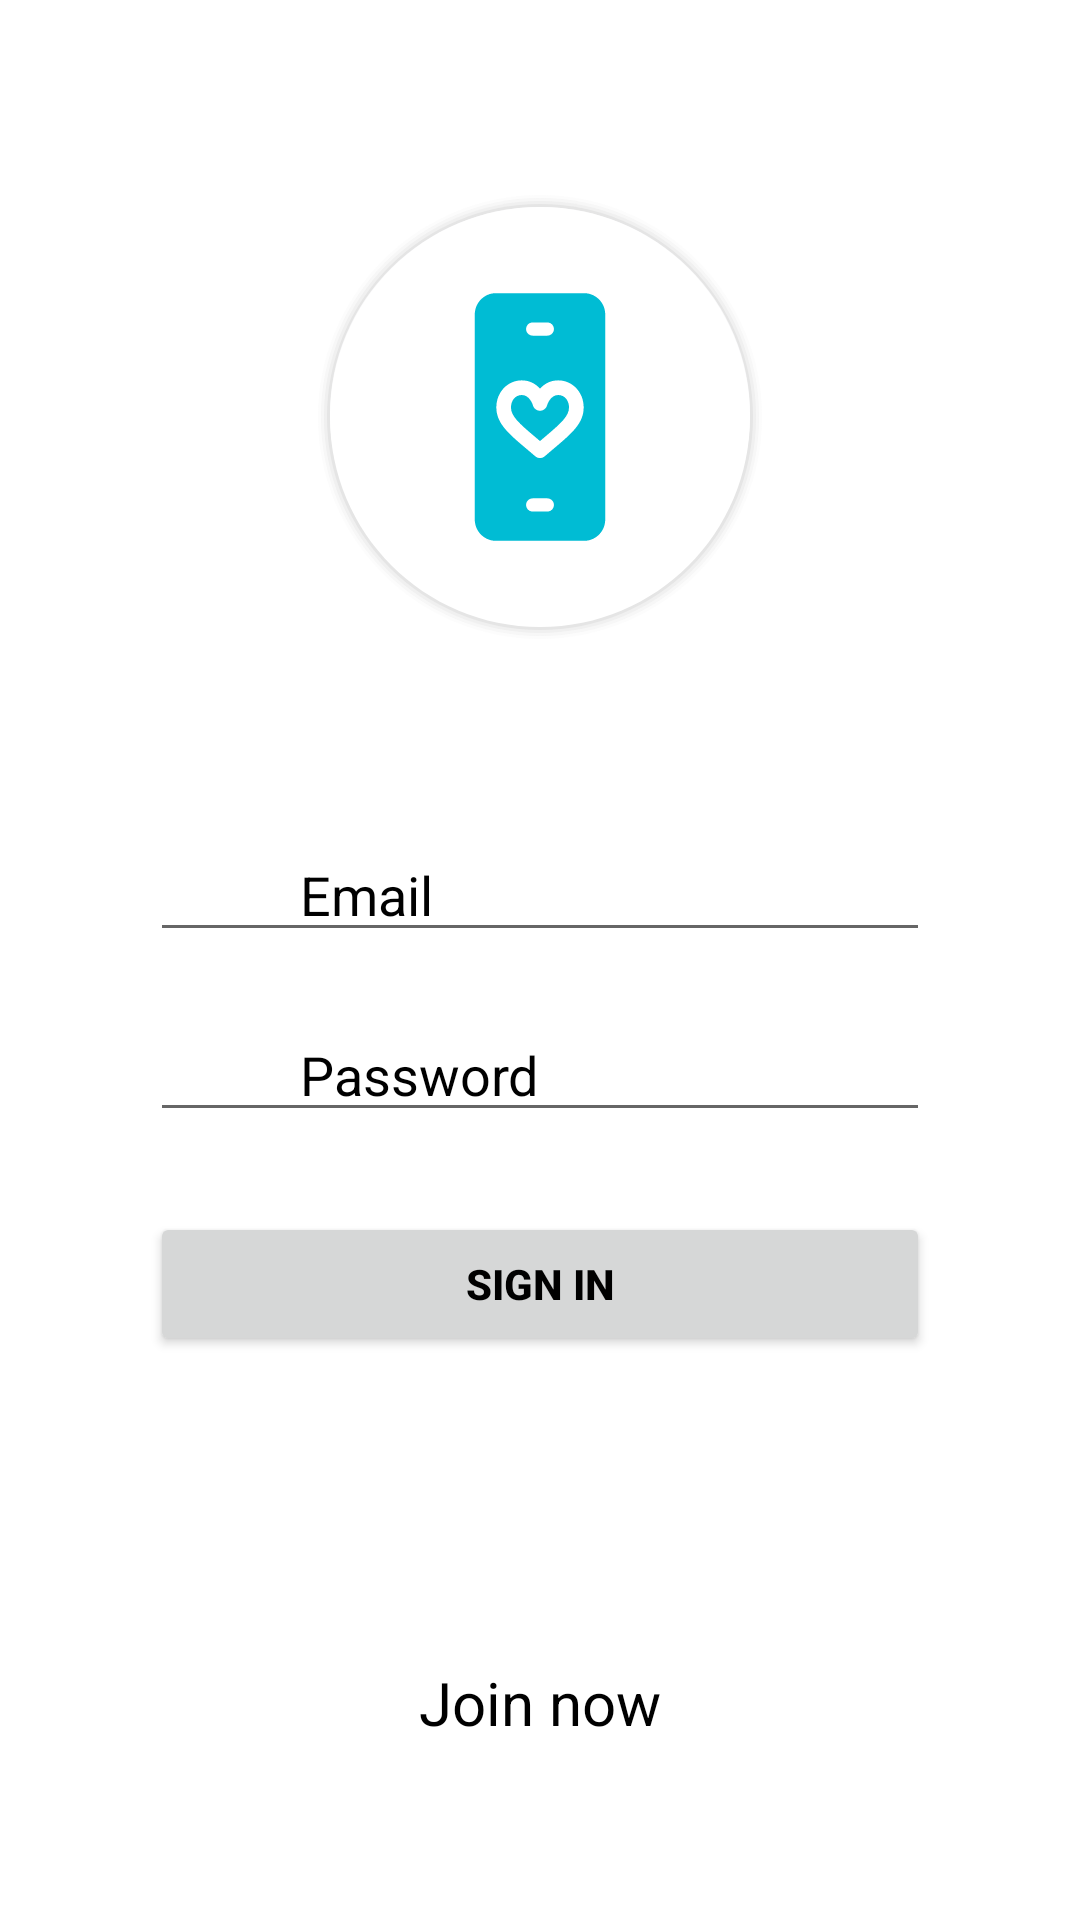

Produce the Android XML layout that renders to this screen, including the resource entries it uses.
<!-- AndroidManifest.xml: application theme AppTheme -->
<!-- res/layout/fragment_start.xml -->
<?xml version="1.0" encoding="utf-8"?>
<androidx.constraintlayout.widget.ConstraintLayout xmlns:android="http://schemas.android.com/apk/res/android"
    xmlns:app="http://schemas.android.com/apk/res-auto"
    xmlns:tools="http://schemas.android.com/tools"
    android:layout_width="match_parent"
    android:layout_height="match_parent"
    android:id="@+id/fragment_login_acc_id"
    android:background="@drawable/mybackground">

    <androidx.constraintlayout.widget.Guideline
        android:id="@+id/guideline9"
        android:layout_width="wrap_content"
        android:layout_height="wrap_content"
        android:orientation="vertical"
        app:layout_constraintGuide_percent="0.2"/>

    <androidx.constraintlayout.widget.Guideline
        android:id="@+id/guideline8"
        android:layout_width="wrap_content"
        android:layout_height="wrap_content"
        android:orientation="vertical"
        app:layout_constraintGuide_percent="0.8"/>


    <ImageView
        android:layout_width="wrap_content"
        android:layout_height="wrap_content"
        android:src="@drawable/ic_logo"
        android:background="@drawable/ic_background_round"
        app:layout_constraintTop_toTopOf="@id/guideline5"
        app:layout_constraintLeft_toRightOf="@id/guideline9"
        app:layout_constraintRight_toRightOf="@id/guideline8">

    </ImageView>






        <EditText
            app:layout_constraintTop_toTopOf="@id/guideline4"
            app:layout_constraintLeft_toRightOf="@id/guideline9"
            app:layout_constraintRight_toRightOf="@id/guideline8"
            android:id="@+id/email_start_editText"
            android:layout_width="match_parent"
            android:layout_height="wrap_content"
            android:ems="10"
            android:textColor="#000000"
            android:layout_marginTop="20dp"
            android:paddingLeft="50dp"
            android:paddingRight="50dp"
            android:layout_marginRight="50dp"
            android:layout_marginLeft="50dp"
            android:textColorLink="#000000"
            android:outlineAmbientShadowColor="#000000"
            android:outlineSpotShadowColor="#000000"
            android:textColorHighlight="#000000"
            android:shadowColor="#000000"
            android:textColorHint="#000000"
            android:inputType="textPersonName"
            android:hint="Email" />


    <EditText
        android:id="@+id/pass_main_editText"
        android:layout_width="match_parent"
        android:layout_height="wrap_content"
        android:layout_marginLeft="50dp"
        android:layout_marginTop="16dp"
        android:layout_marginRight="50dp"
        android:ems="10"
        android:hint="Password"
        android:inputType="textPassword"
        android:paddingLeft="50dp"
        android:paddingRight="50dp"
        android:textColor="#000000"
        android:textColorHint="#000000"
        app:layout_constraintHorizontal_bias="0.496"
        app:layout_constraintLeft_toRightOf="@id/guideline9"
        app:layout_constraintRight_toRightOf="@id/guideline8"
        app:layout_constraintTop_toTopOf="@id/guideline6" />

    <Button
            app:layout_constraintTop_toTopOf="@id/guideline3"
            app:layout_constraintLeft_toRightOf="@id/guideline9"
            app:layout_constraintRight_toRightOf="@id/guideline8"
            android:id="@+id/login_btn"
            android:textColor="#000000"
            android:layout_width="match_parent"
            android:layout_height="wrap_content"
            android:paddingLeft="50dp"
            android:paddingRight="50dp"
            android:layout_marginTop="20dp"
            android:layout_marginRight="50dp"
            android:layout_marginLeft="50dp"
            android:gravity="center"
            android:textStyle="bold"
            android:text="Sign In" />

    <TextView
        app:layout_constraintTop_toTopOf="@id/guideline2"
        app:layout_constraintLeft_toRightOf="@id/guideline9"
        app:layout_constraintRight_toRightOf="@id/guideline8"
        android:id="@+id/joinActivity_main_activity_text_view"
        android:layout_width="match_parent"
        android:layout_height="wrap_content"
        android:paddingLeft="50dp"
        android:paddingRight="50dp"
        android:layout_marginTop="5dp"
        android:layout_marginRight="50dp"
        android:layout_marginLeft="50dp"
        android:textSize="20dp"
        android:gravity="center"
        android:textColor="#000000"

        android:text="Join now" />




    <androidx.constraintlayout.widget.Guideline
        android:id="@+id/guideline5"
        android:layout_width="wrap_content"
        android:layout_height="wrap_content"
        android:orientation="horizontal"
        app:layout_constraintGuide_percent="0.1"/>

    <androidx.constraintlayout.widget.Guideline
        android:id="@+id/guideline4"
        android:layout_width="wrap_content"
        android:layout_height="wrap_content"
        android:orientation="horizontal"
        app:layout_constraintGuide_percent="0.4"/>

    <androidx.constraintlayout.widget.Guideline
        android:id="@+id/guideline6"
        android:layout_width="wrap_content"
        android:layout_height="wrap_content"
        android:orientation="horizontal"
        app:layout_constraintGuide_percent="0.5"/>

    <androidx.constraintlayout.widget.Guideline
        android:id="@+id/guideline3"
        android:layout_width="wrap_content"
        android:layout_height="wrap_content"
        android:orientation="horizontal"
        app:layout_constraintGuide_percent="0.6"/>

    <androidx.constraintlayout.widget.Guideline
        android:id="@+id/guideline7"
        android:layout_width="wrap_content"
        android:layout_height="wrap_content"
        android:orientation="horizontal"
        app:layout_constraintGuide_percent="0.6"/>

    <androidx.constraintlayout.widget.Guideline
        android:id="@+id/guideline2"
        android:layout_width="wrap_content"
        android:layout_height="wrap_content"
        android:orientation="horizontal"
        app:layout_constraintGuide_begin="549dp" />

    <androidx.constraintlayout.widget.Guideline
        android:id="@+id/guideline"
        android:layout_width="wrap_content"
        android:layout_height="wrap_content"
        android:orientation="horizontal"
        app:layout_constraintGuide_percent="1"/>
</androidx.constraintlayout.widget.ConstraintLayout>
<!-- resources referenced by this layout -->
<resources>
  <!-- drawable ic_background_round: vector/xml drawable (drawable, 2186 chars, omitted) -->
  <!-- drawable ic_logo (drawable) -->
  <?xml version="1.0" encoding="utf-8"?>
  <vector xmlns:android="http://schemas.android.com/apk/res/android"
      android:width="140dp"
      android:height="140dp"
      android:viewportWidth="512"
      android:viewportHeight="512">
  
      <path
          android:fillColor="#fff"
          android:pathData="M 256 0 C 397.384895957 0 512 114.615104043 512 256 C 512 397.384895957 397.384895957 512 256 512 C 114.615104043 512 0 397.384895957 0 256 C 0 114.615104043 114.615104043 0 256 0 Z" />
      <path
          android:fillColor="#00BCD4"
          android:pathData="M278.156 229.196c-9.735 0-13.416 12.198-13.573 12.721-1.099 3.813-4.606 6.457-8.566 6.457-0.035 0-0.052 0-0.07 0-3.995-0.026-7.484-2.67-8.548-6.518-0.14-0.462-3.821-12.66-13.555-12.66-8.688 0-13.224 7.608-13.224 15.13 0 10.654 9.63 19.257 29.675 36.166 1.832 1.562 3.751 3.167 5.705 4.834 1.954-1.675 3.873-3.289 5.705-4.843 20.045-16.953 29.675-25.565 29.675-36.158 0-7.521-4.536-15.129-13.224-15.129zm31.437-124.196h-107.186c-14.288 0-25.907 11.631-25.907 25.914v250.172c0 14.283 11.619 25.914 25.907 25.914h107.186c14.288 0 25.907-11.631 25.907-25.914v-250.172c0-14.283-11.619-25.914-25.907-25.914zm-62.525 35.739h17.864c4.431 0 8.042 3.604 8.042 8.045s-3.611 8.045-8.042 8.045h-17.864c-4.431 0-8.042-3.604-8.042-8.045-0.001-4.442 3.611-8.045 8.042-8.045zm17.864 230.522h-17.864c-4.431 0-8.042-3.604-8.042-8.045s3.611-8.045 8.042-8.045h17.864c4.431 0 8.042 3.604 8.042 8.045s-3.611 8.045-8.042 8.045zm8.322-77.131c-3.576 3.01-7.38 6.23-11.409 9.72-1.675 1.457-3.751 2.181-5.844 2.181s-4.169-0.724-5.844-2.181c-3.995-3.464-7.816-6.675-11.392-9.694-20.9-17.651-36.008-30.399-36.008-49.83 0-18.506 13.66-32.999 31.088-32.999 9.822 0 17.079 4.485 22.156 10.13 5.077-5.645 12.334-10.13 22.156-10.13 17.428 0 31.088 14.493 31.088 32.999-0.001 19.352-14.324 31.463-35.991 49.804z" />
  </vector>
  <style name="AppTheme" parent="Theme.MaterialComponents.Light.NoActionBar">
          
          <item name="colorPrimary">#2196F3</item>
          <item name="colorPrimaryDark">#03A9F4</item>
          <item name="colorAccent">@color/colorAccent</item>
  
      </style>
  <!-- not gathered from this repository: default colours our renderer supplied (Android Studio template values) -->
  <color name="colorAccent">#FF03DAC5</color>
</resources>
